Run: headless pygame with SDL's dummy video driver; simulated clock (each Clock.tick advances the game by its frame time, no real sleeping); random seed 0; keys injected as events and as key.get_pressed() state; no mouse input.
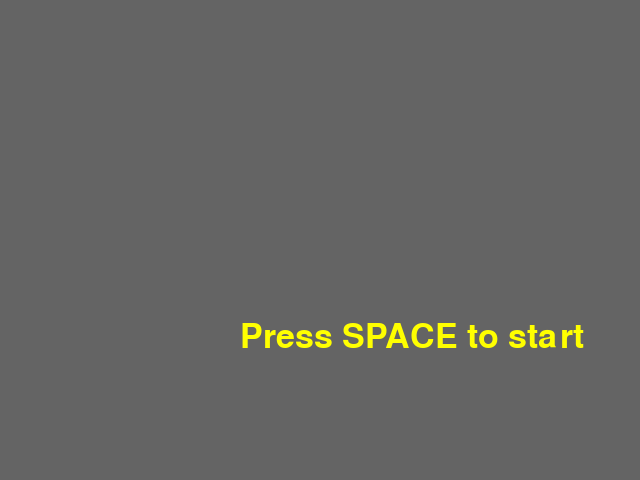
Frame 1 of 4 · flips 1–60 · no input
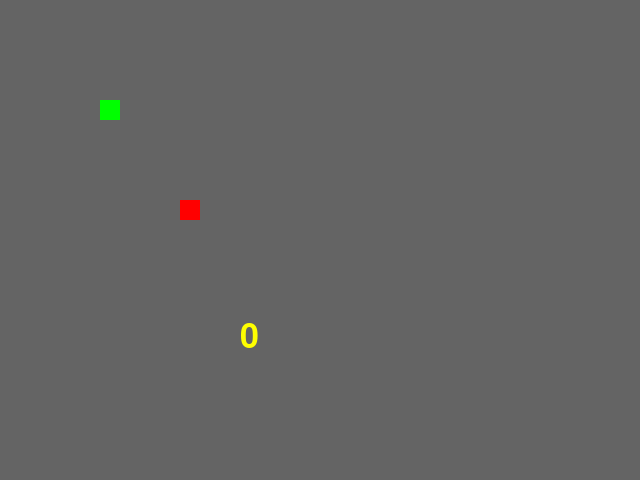
Frame 2 of 4 · flips 61–180 · tapped SPACE, RETURN · held RIGHT (→), D
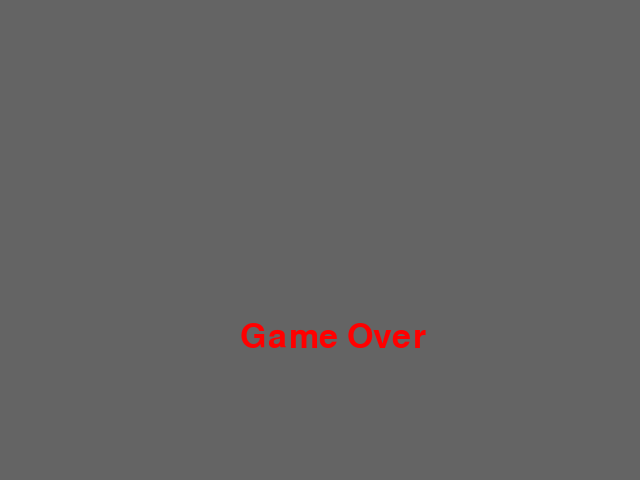
Frame 3 of 4 · flips 181–300 · held DOWN (↓), S
Frame 4 of 4 · flips 301–420 · held LEFT (←), A, UP (↑), W · screen unchanged from frame 3, image omitted

The pygame program that drew these frames:

import pygame
import random

class Game:
    def __init__(self):
        pygame.init()
        self.y_window = 640
        self.x_window = 480
        self.window = pygame.display.set_mode((self.y_window, self.x_window))

        self.block_size = 20

        self.x_head = 100
        self.y_head = 100
        self.x_snake = []
        self.y_snake = []

        self.y_food = 180
        self.x_food = 200

        self.x_change = 0
        self.y_change = 0

        self.window.fill((100, 100, 100))

        self.font_style = pygame.font.SysFont(None, 50)
        active = True
        go_init = True
        self.score = 0

        game_speed = 10
        clock = pygame.time.Clock()
        mode = 0

        while active:
            for event in pygame.event.get():
                if event.type == pygame.QUIT:
                    active = False
                if event.type == pygame.KEYDOWN:
                    if event.key == pygame.K_w:
                        self.x_change = -self.block_size
                        self.y_change = 0
                    elif event.key == pygame.K_s:
                        self.x_change = self.block_size
                        self.y_change = 0
                    elif event.key == pygame.K_a:
                        self.x_change = 0
                        self.y_change = -self.block_size
                    elif event.key == pygame.K_d:
                        self.x_change = 0
                        self.y_change = self.block_size
                    elif event.key == pygame.K_SPACE:
                        if mode == 0:
                            mode += 1
                            self.x_change = 0
                            self.y_change = 0
                            go_init = True
                        elif mode == 2:
                            mode = 0

            if mode == 0:
                self.window.fill((100, 100, 100))
                go_message = self.font_style.render("Press SPACE to start", True, (255, 255, 0))
                self.window.blit(go_message, [self.x_window / 2, self.y_window / 2])

            elif mode == 1:
                self.y_snake.insert(0, self.y_head)
                self.x_snake.insert(0, self.x_head)

                self.x_head += self.x_change
                self.y_head += self.y_change

                # checks if snake head is on food -> if yes then place new food and snake grows
                if self.x_head == self.x_food and self.y_head == self.y_food:
                    set_food = True
                    while set_food:
                        self.y_food = random.randint(0, int((self.y_window - self.block_size) / self.block_size)) * self.block_size
                        self.x_food = random.randint(0, int((self.x_window - self.block_size) / self.block_size)) * self.block_size
                        # checks if food is placed on the snake -> if not then placement is valid, else roll position again
                        valid = True
                        if self.y_food != self.y_head and self.x_food != self.x_head:
                            for i in range(len(self.y_snake)):
                                if self.y_food == self.y_snake[i] and self.x_food == self.x_snake[i]:
                                    valid = False
                                    break
                        else:
                            valid = False
                        if valid:
                            set_food = False
                    game_speed += 1
                    self.score += 1
                else:
                    self.y_snake.__delitem__(len(self.y_snake) - 1)
                    self.x_snake.__delitem__(len(self.x_snake) - 1)

                # checks if snake head lefts the field
                if self.x_head < 0 or self.x_head > self.x_window - self.block_size:
                    mode = 2
                if self.y_head < 0 or self.y_head > self.y_window - self.block_size:
                    mode = 2
                # checks if snake head is on snake body
                for i in range(len(self.x_snake)):
                    if self.x_head == self.x_snake[i] and self.y_head == self.y_snake[i]:
                        mode = 2

                self.window.fill((100, 100, 100))
                go_message = self.font_style.render(str(self.score), True, (255, 255, 0))
                self.window.blit(go_message, [self.x_window / 2, self.y_window / 2])

                pygame.draw.rect(self.window, (0, 255, 0), [self.y_head, self.x_head, self.block_size, self.block_size])
                for i in range(len(self.x_snake)):
                    pygame.draw.rect(self.window, (0, 0, 255), [self.y_snake[i], self.x_snake[i], self.block_size, self.block_size])
                pygame.draw.rect(self.window, (255, 0, 0), [self.y_food, self.x_food, self.block_size, self.block_size])

            elif mode == 2:
                if go_init:
                    self.init_values()
                    game_speed = 10
                    self.window.fill((100, 100, 100))
                    go_message = self.font_style.render("Game Over", True, (255, 0, 0))
                    self.window.blit(go_message, [self.x_window / 2, self.y_window / 2])
                    go_init = False

            pygame.display.update()
            clock.tick(game_speed)

    def init_values(self):
        self.x_head = 100
        self.y_head = 100
        self.x_snake = []
        self.y_snake = []

        self.y_food = 180
        self.x_food = 200

        self.x_change = 0
        self.y_change = 0
        self.score = 0

    def run(self):
        pass


if __name__ == '__main__':
    Snake = Game()


#
# pygame.draw.rect(window, (0, 255, 0), [y_head, x_head, block_size, block_size])
# for i in range(len(x_snake)):
#     pygame.draw.rect(window, (0, 0, 255), [y_snake[i], x_snake[i], block_size, block_size])
#
# game_over = False
